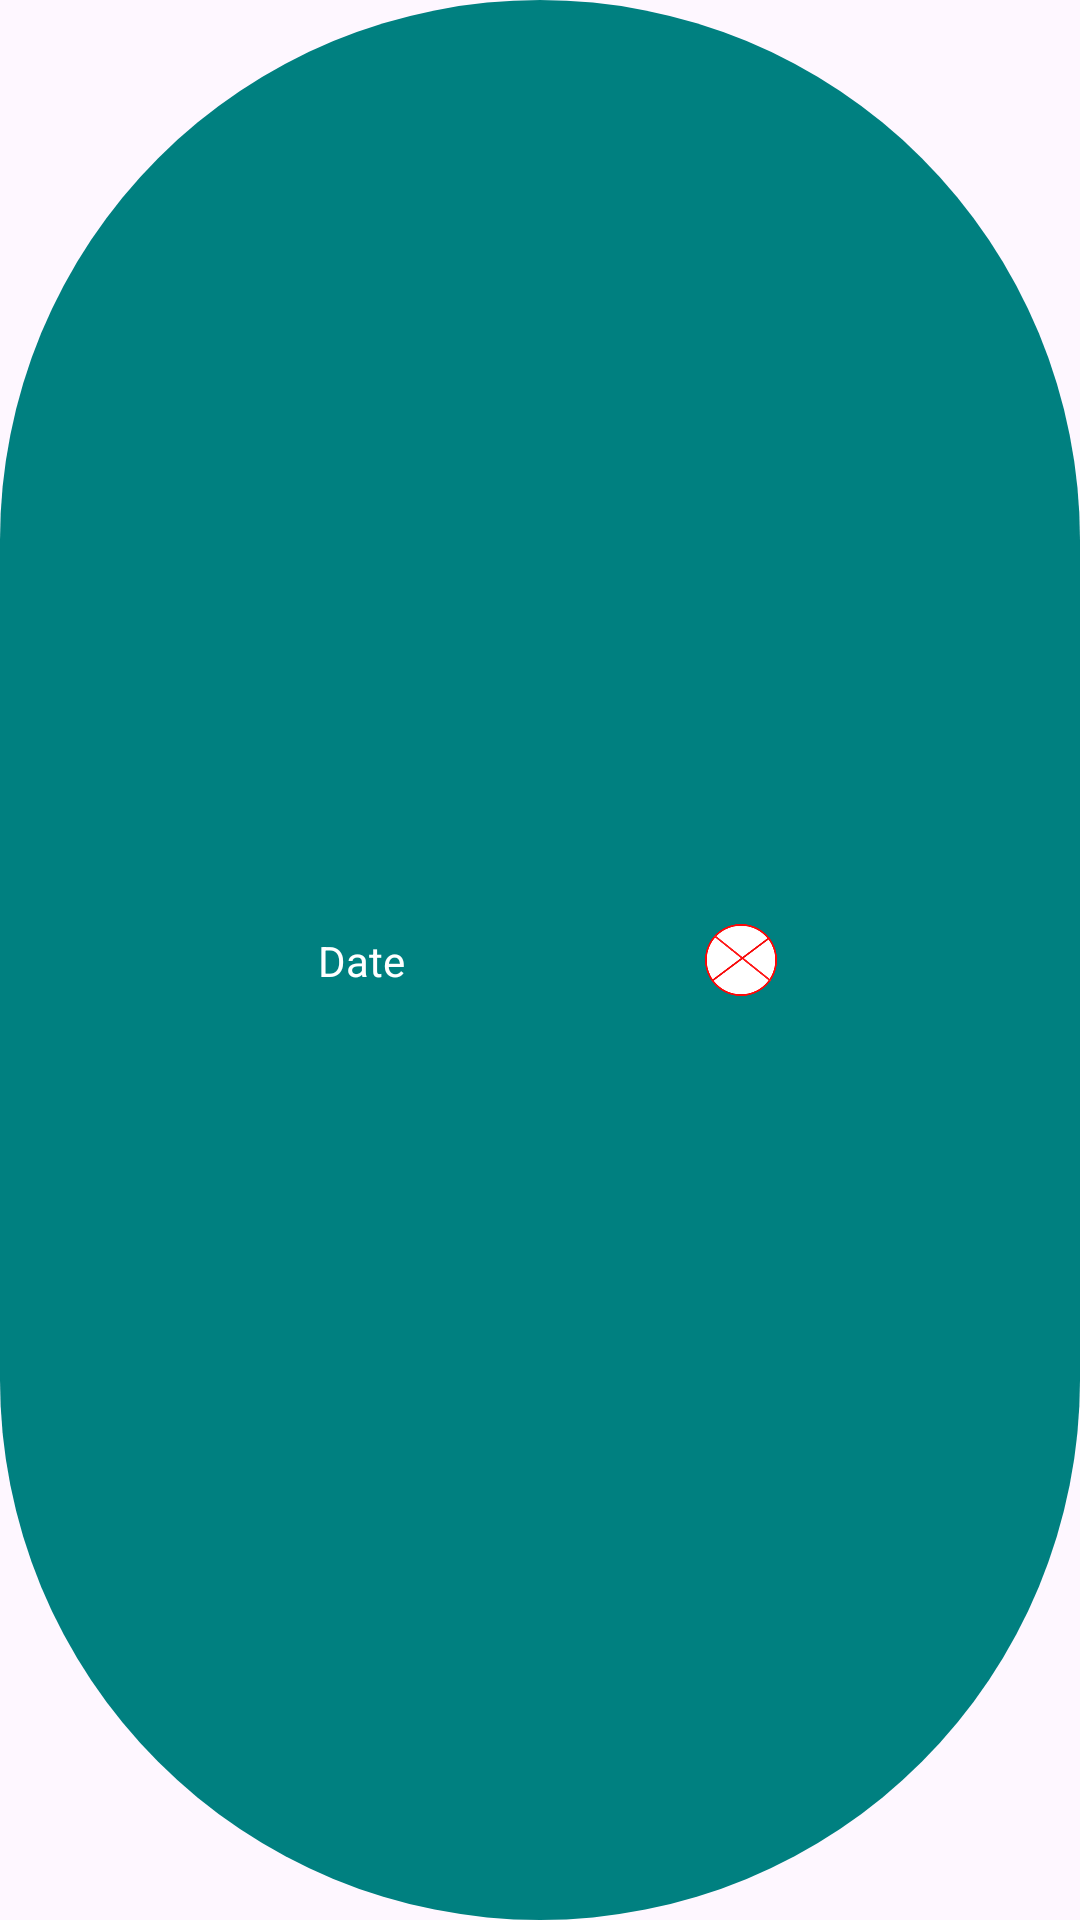

Here is an Android app screen rendered from its layout file. Give the layout XML and the strings, colors and styles it references.
<!-- AndroidManifest.xml: application theme Theme.BlackBox -->
<!-- res/layout/filter.xml -->
<?xml version="1.0" encoding="utf-8"?>
<androidx.constraintlayout.widget.ConstraintLayout
    xmlns:android="http://schemas.android.com/apk/res/android"
    xmlns:app="http://schemas.android.com/apk/res-auto"
    android:layout_width="wrap_content"
    android:padding="6dp"
    android:layout_height="wrap_content"
    android:background="@drawable/filter_background"
    android:backgroundTint="?attr/colorPrimary">

    <TextView
        android:layout_width="wrap_content"
        android:layout_height="wrap_content"
        android:id="@+id/filter_name"
        android:textSize="14dp"
        android:paddingHorizontal="5dp"
        app:layout_constraintTop_toTopOf="parent"
        app:layout_constraintBottom_toBottomOf="parent"
        app:layout_constraintStart_toStartOf="parent"
        android:text="Date"
        android:layout_marginHorizontal="-1dp"
        android:gravity="center"
        android:textColor="@color/white"
        app:layout_constraintEnd_toStartOf="@+id/filter_cancel_button"/>


    <ImageView
        android:id="@+id/filter_cancel_button"
        app:layout_constraintTop_toTopOf="parent"
        app:layout_constraintBottom_toBottomOf="parent"
        app:layout_constraintStart_toEndOf="@+id/filter_name"
        app:layout_constraintEnd_toEndOf="parent"
        android:layout_width="24dp"
        android:layout_height="24dp"
        android:background="@drawable/filter_cancel"/>

</androidx.constraintlayout.widget.ConstraintLayout>
<!-- resources referenced by this layout -->
<resources>
  <color name="white">#FFFFFFFF</color>
  <!-- drawable filter_background (drawable) -->
  <?xml version="1.0" encoding="utf-8"?>
  <shape xmlns:android="http://schemas.android.com/apk/res/android">
      <corners  android:radius="200dp"/>
      <solid android:color="@color/primary"></solid>
  </shape>
  <!-- drawable filter_cancel: png bitmap (drawable, 7330 bytes) -->
  <style name="Theme.BlackBox" parent="Base.Theme.BlackBox" />
  <color name="primary">#008080</color>
  <style name="Base.Theme.BlackBox" parent="Theme.Material3.DayNight.NoActionBar">
          <item name="colorPrimary">@color/primary</item>
          <item name="colorContainer">@color/gray02</item>
          <item name="android:textColor">@color/black</item>
          <item name="android:buttonStyle">@style/lightButtonStyle</item>
          <item name="colorPrimaryInverse">@color/black</item>
      </style>
  <color name="gray02">#E8E8E8</color>
  <color name="black">#FF000000</color>
  <style name="lightButtonStyle" parent="Widget.AppCompat.Button">
          <item name="android:textColor">@color/white</item>
          <item name="android:backgroundTint">@color/primary</item>
          <item name="android:background">@drawable/rounded_button</item>
          <item name="android:textAllCaps">false</item>
      </style>
</resources>
